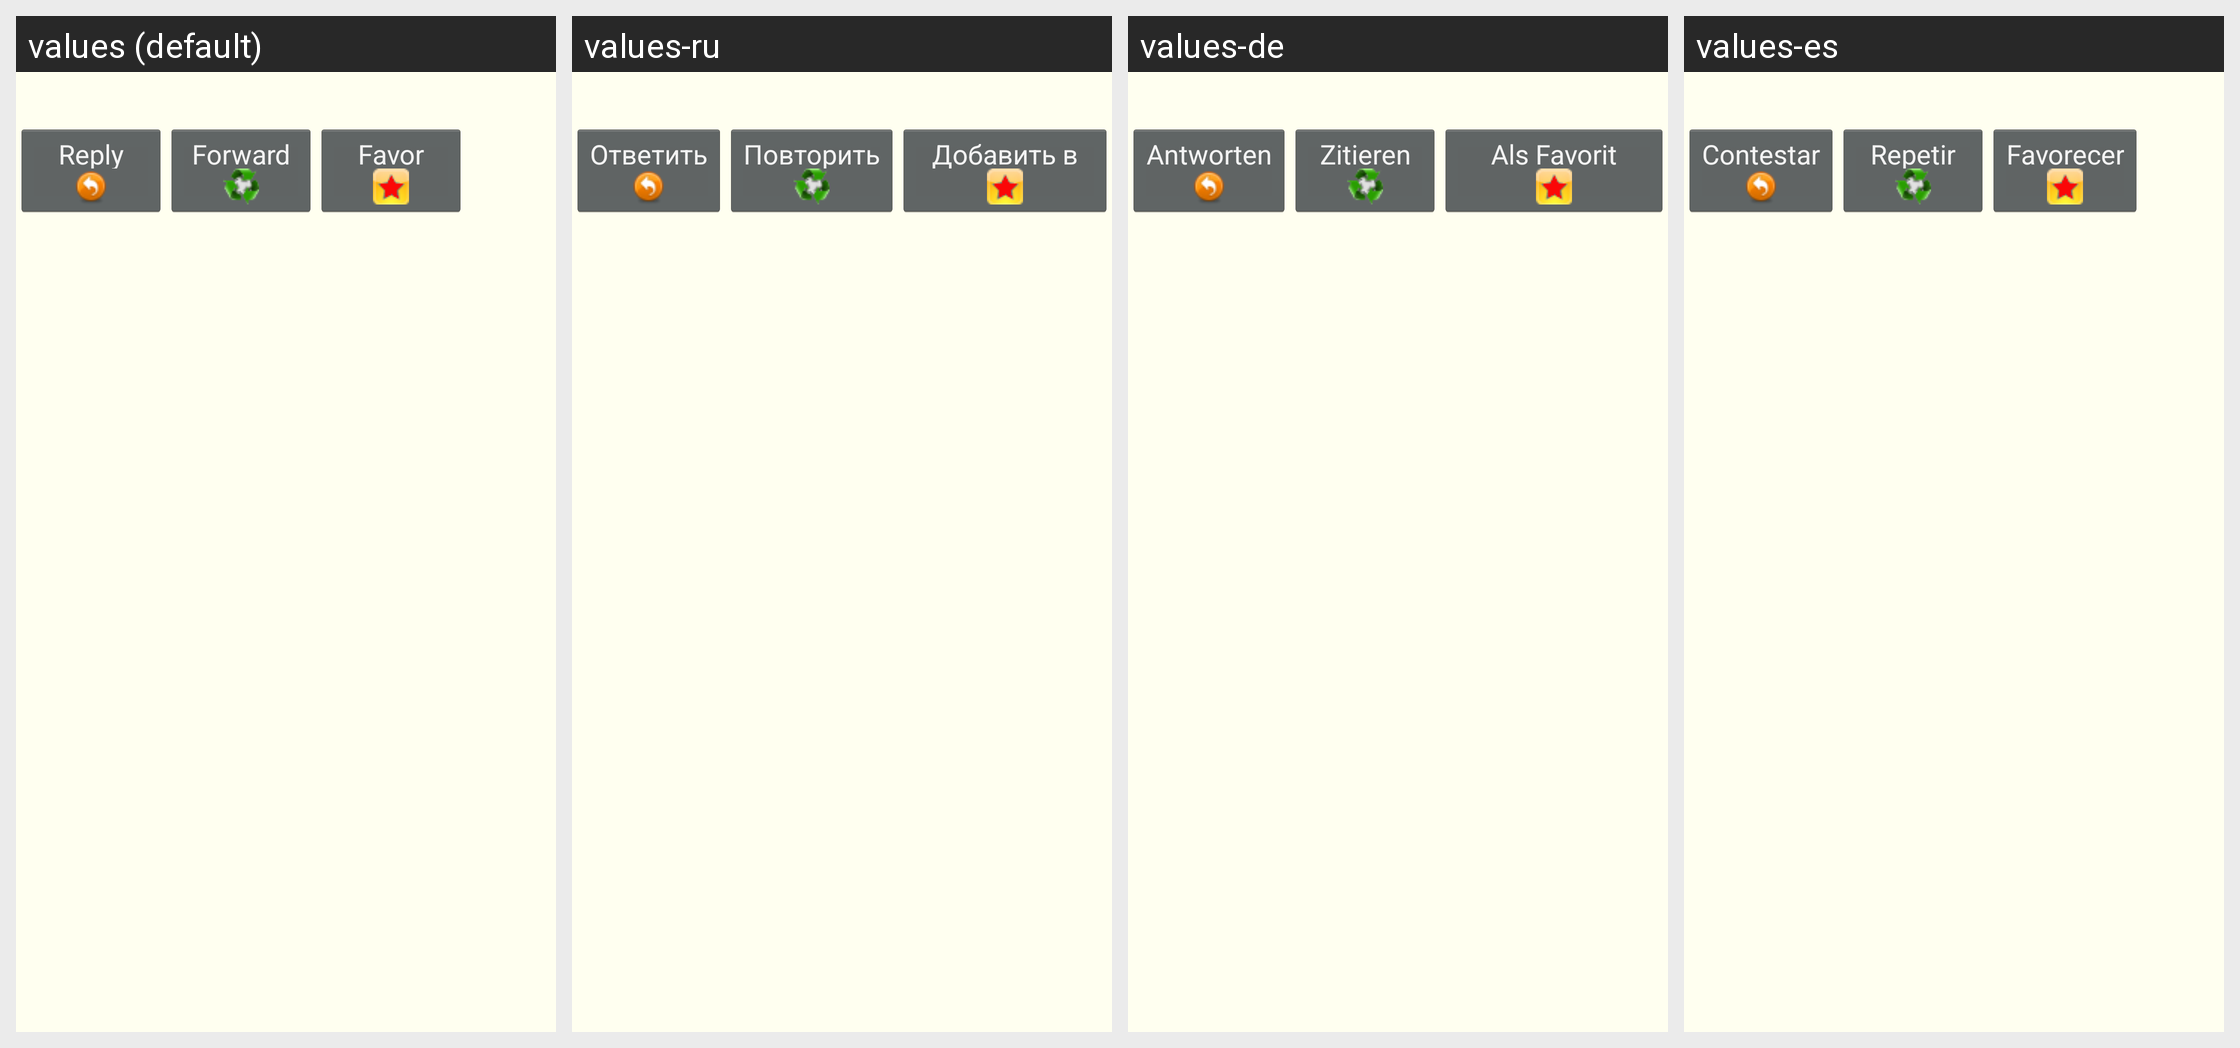

Translations of the strings shown on this Android screen, per locale in the grid:
Android screen res/layout/notice_action.xml rendered under 4 locales, left to right: values (default), values-ru, values-de, values-es. Device: Nexus 5 (rendered at 1080×1920; each locale shown at half size, 540×960, under a caption strip naming it); theme android:Theme.Holo.
Other locales in the repository, not shown: values-fr, values-it, values-nb, values-nl, values-pl, values-pt, values-pt-rBR, values-zh.
Strings drawn on this screen, with the default value and each locale's value (text and hints the layout hard-codes, and strings that could not be matched under every locale, appear in the picture but are not listed):

menu_reply
  values: Reply
  values-ru: Ответить
  values-de: Antworten
  values-es: Contestar

menu_forward
  values: Forward
  values-ru: Повторить
  values-de: Zitieren
  values-es: Repetir

menu_fav
  values: Favor
  values-ru: Добавить в избранное
  values-de: Als Favorit markieren
  values-es: Favorecer
